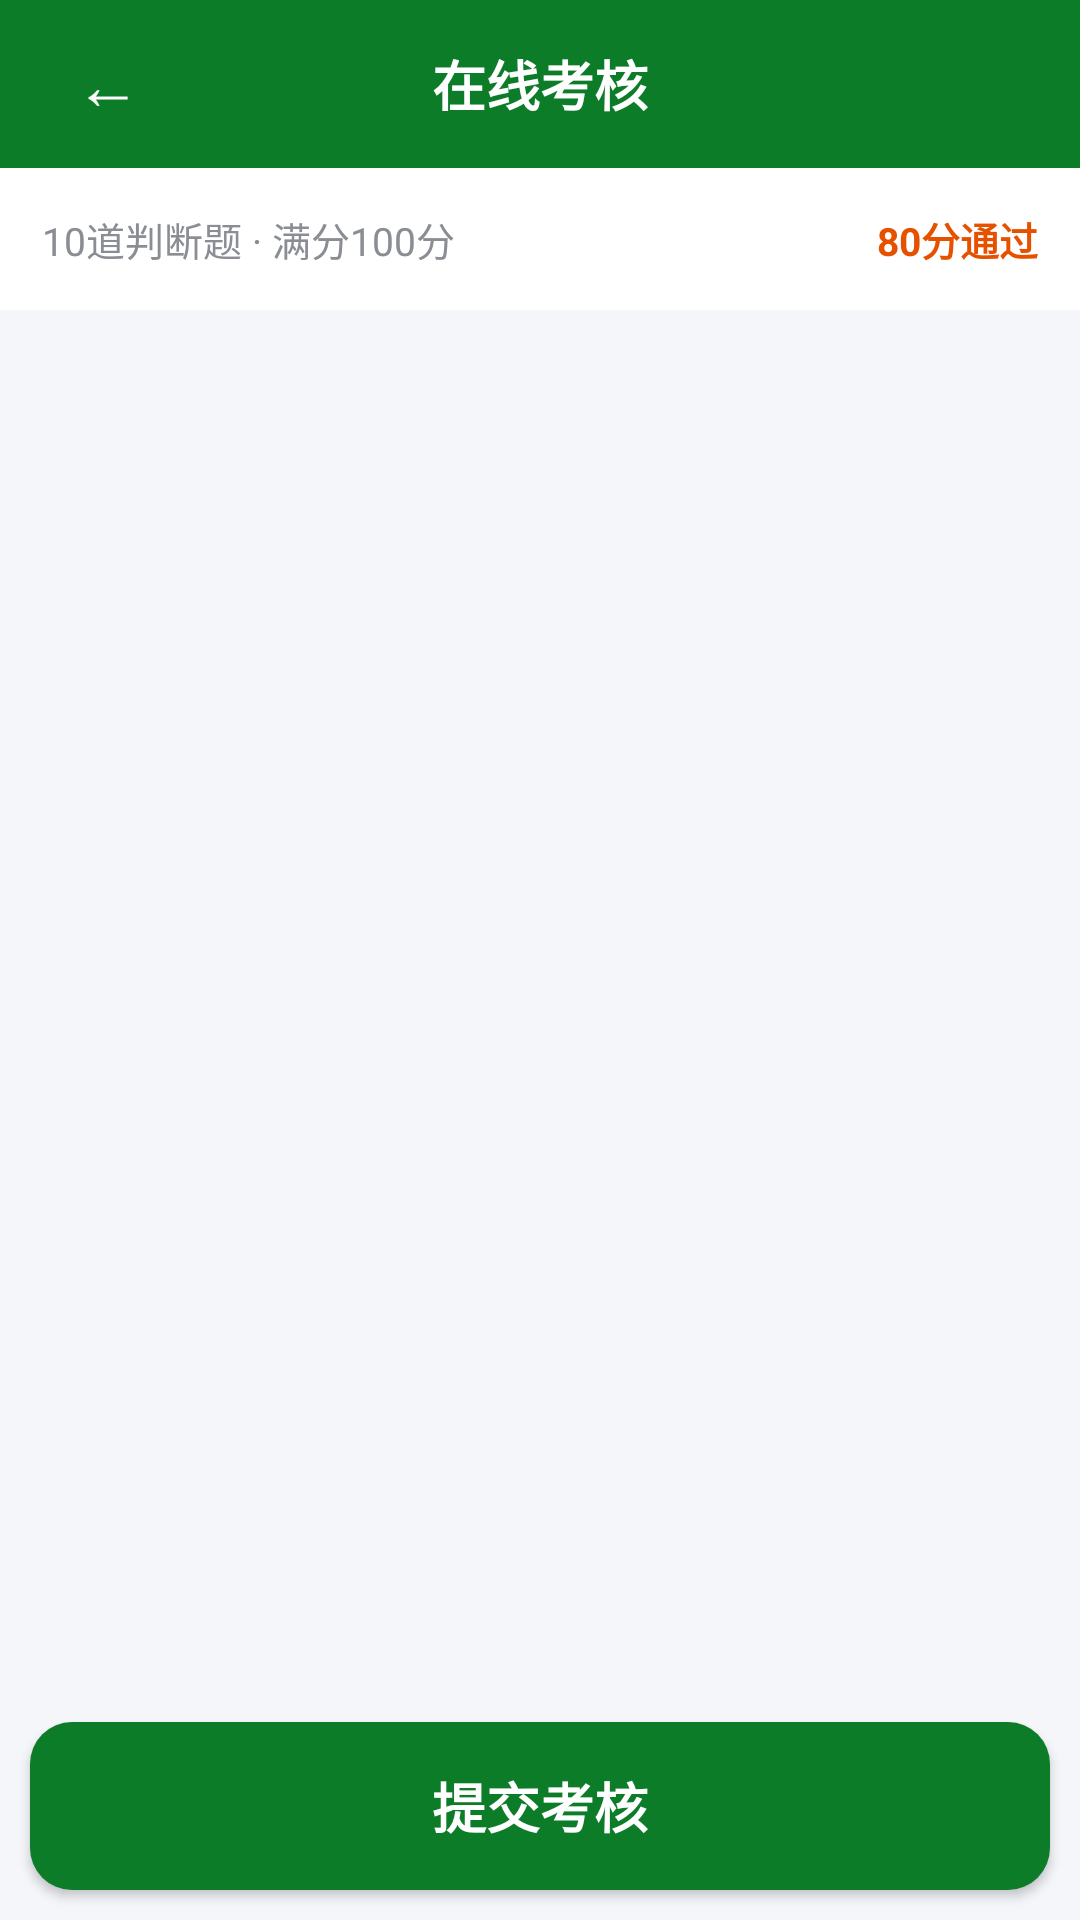

Android layout source for this screen:
<!-- AndroidManifest.xml: application theme Theme.BlindRunner -->
<!-- res/layout/activity_exam.xml -->
<?xml version="1.0" encoding="utf-8"?>
<LinearLayout xmlns:android="http://schemas.android.com/apk/res/android"
    android:layout_width="match_parent" android:layout_height="match_parent"
    android:orientation="vertical" android:background="#F5F6FA">

    <LinearLayout android:layout_width="match_parent" android:layout_height="56dp"
        android:background="#0D7C29" android:gravity="center_vertical" android:paddingHorizontal="12dp">
        <Button android:id="@+id/btn_back" android:layout_width="48dp" android:layout_height="48dp"
            android:text="←" android:textSize="22sp" android:textColor="#FFFFFF"
            android:minWidth="0dp" android:minHeight="0dp" android:background="@android:color/transparent" />
        <TextView android:layout_width="0dp" android:layout_height="wrap_content" android:layout_weight="1"
            android:text="在线考核" android:textColor="#FFFFFF" android:textSize="18sp" android:textStyle="bold"
            android:gravity="center" />
        <View android:layout_width="48dp" android:layout_height="48dp" />
    </LinearLayout>

    <LinearLayout android:layout_width="match_parent" android:layout_height="wrap_content"
        android:orientation="horizontal" android:padding="14dp" android:background="#FFFFFF">
        <TextView android:layout_width="0dp" android:layout_height="wrap_content" android:layout_weight="1"
            android:text="10道判断题 · 满分100分" android:textSize="13sp" android:textColor="#8A8D93" />
        <TextView android:layout_width="wrap_content" android:layout_height="wrap_content"
            android:text="80分通过" android:textSize="13sp" android:textStyle="bold" android:textColor="#E65100" />
    </LinearLayout>

    <ScrollView android:layout_width="match_parent" android:layout_height="0dp"
        android:layout_weight="1" android:padding="10dp">
        <LinearLayout android:id="@+id/questions_container"
            android:layout_width="match_parent" android:layout_height="wrap_content"
            android:orientation="vertical" />
    </ScrollView>

    <Button android:id="@+id/btn_submit" android:layout_width="match_parent"
        android:layout_height="56dp" android:layout_margin="10dp" android:text="提交考核"
        android:textSize="18sp" android:textStyle="bold" android:textColor="#FFFFFF"
        android:background="@drawable/btn_green_round" android:minWidth="0dp" android:minHeight="0dp" />
</LinearLayout>
<!-- resources referenced by this layout -->
<resources>
  <!-- drawable btn_green_round (drawable) -->
  <?xml version="1.0" encoding="utf-8"?>
  <ripple xmlns:android="http://schemas.android.com/apk/res/android"
      android:color="#400D7C29">
      <item>
          <shape>
              <solid android:color="#0D7C29" />
              <corners android:radius="14dp" />
          </shape>
      </item>
  </ripple>
  <style name="Theme.BlindRunner" parent="Theme.AppCompat.Light.NoActionBar">
          <item name="colorPrimary">#0D7C29</item>
          <item name="colorPrimaryDark">#095A1E</item>
          <item name="colorAccent">#FF6B35</item>
          <item name="colorControlNormal">#0D7C29</item>
          <item name="colorControlActivated">#FF6B35</item>
          <item name="android:windowBackground">#F5F6FA</item>
          <item name="android:textColor">#1A1A2E</item>
          <item name="android:textColorPrimary">#1A1A2E</item>
          <item name="android:textColorSecondary">#5F6368</item>
          <item name="android:statusBarColor">#095A1E</item>
          <item name="android:navigationBarColor">#FFFFFF</item>
          <item name="android:windowLightStatusBar">false</item>
      </style>
</resources>
